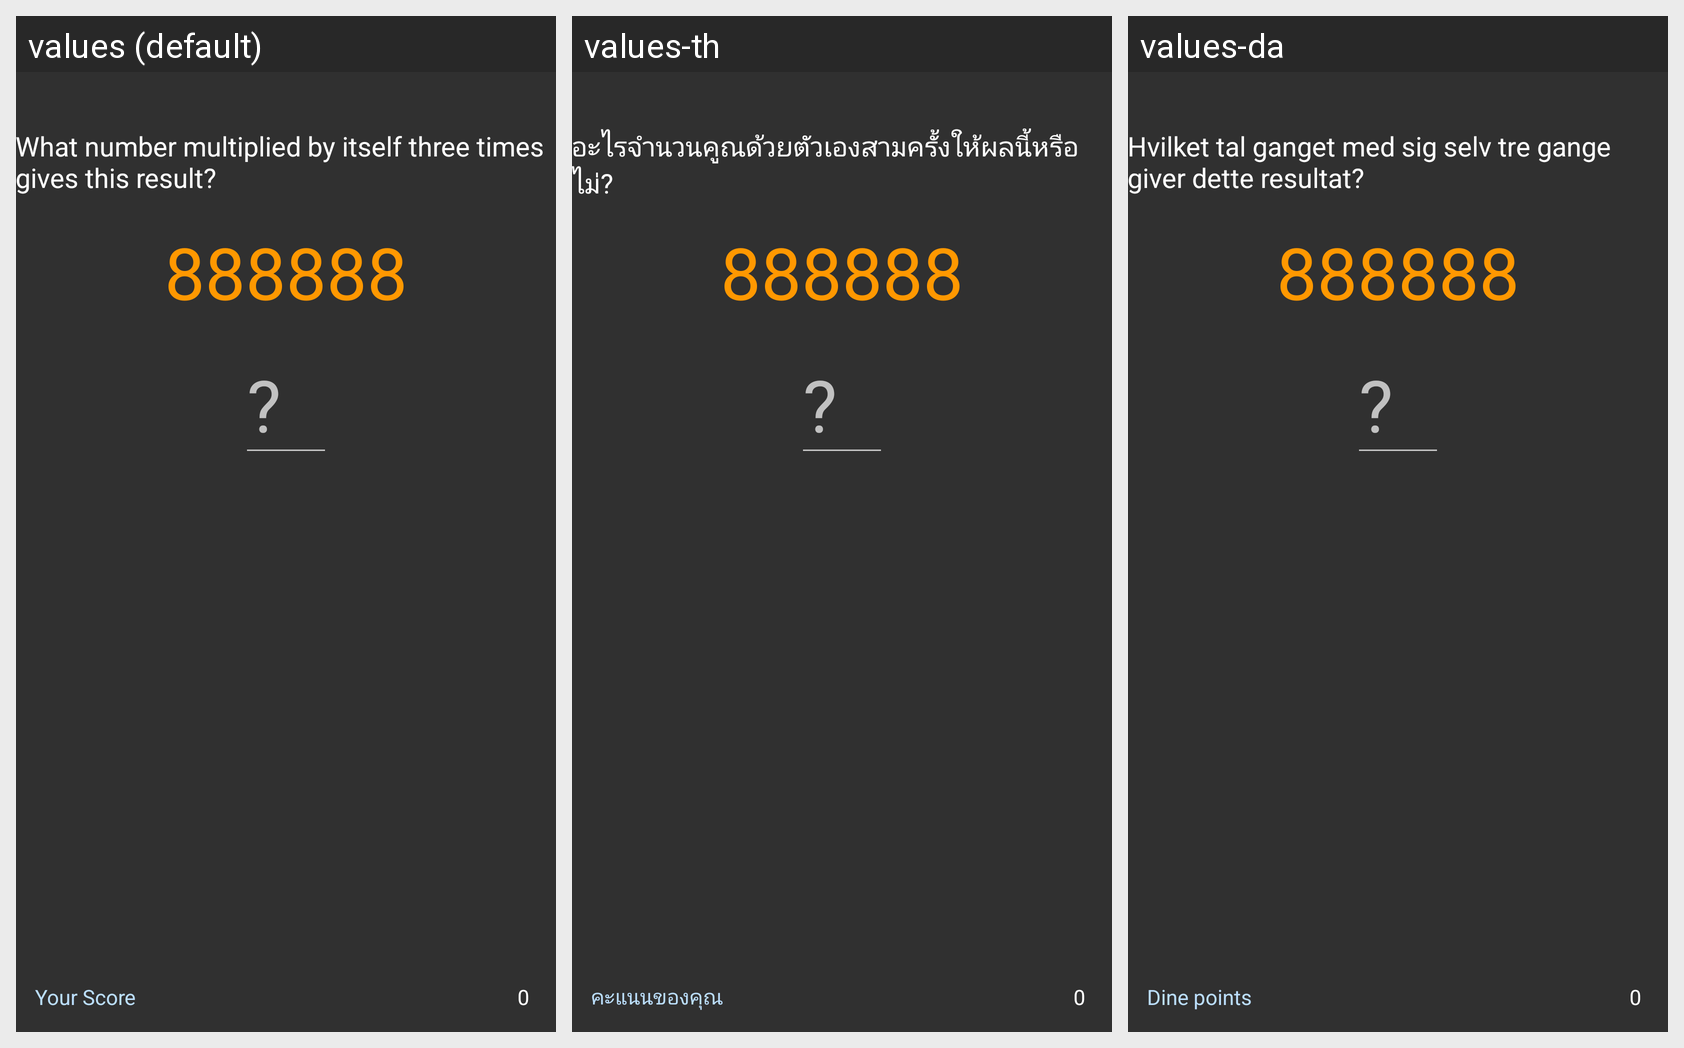

Locale-by-locale string values for the Android screen shown in this grid:
Android screen res/layout/activity_main.xml rendered under 3 locales, left to right: values (default), values-th, values-da. Device: Nexus 5 (rendered at 1080×1920; each locale shown at half size, 540×960, under a caption strip naming it); theme AppTheme.NoActionBar.
Strings drawn on this screen, with the default value and each locale's value (text and hints the layout hard-codes appear in the picture but are not listed):

Unknown
  values: ?
  values-th: ?  [not translated; the default value is used]
  values-da: ?  [not translated; the default value is used]

full_display
  values: 888888
  values-th: 888888  [not translated; the default value is used]
  values-da: 888888  [not translated; the default value is used]

instruction
  values: What number multiplied by itself three times gives this result?
  values-th: อะไรจำนวนคูณด้วยตัวเองสามครั้งให้ผลนี้หรือไม่?
  values-da: Hvilket tal ganget med sig selv tre gange giver dette resultat?

score
  values: Your Score
  values-th: คะแนนของคุณ
  values-da: Dine points

zero
  values: 0
  values-th: 0  [not translated; the default value is used]
  values-da: 0  [not translated; the default value is used]
